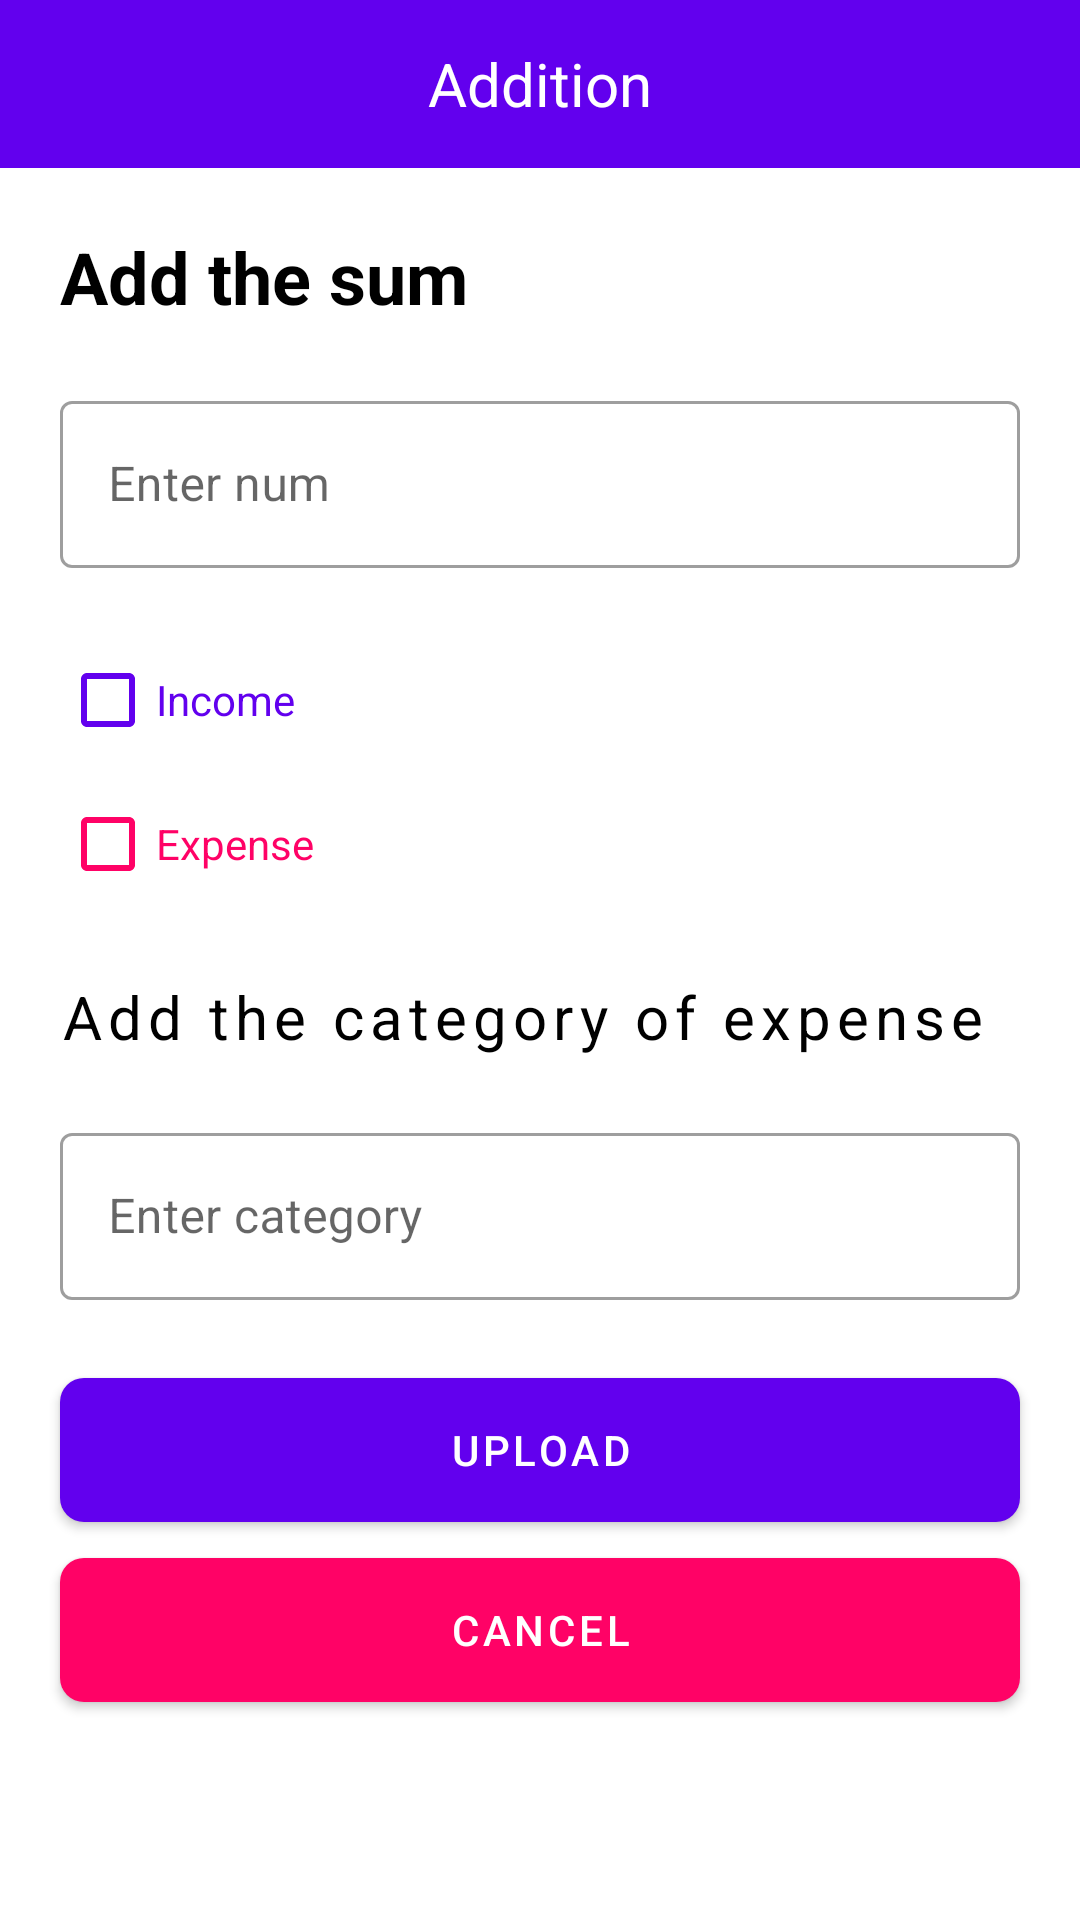

Write the Android layout XML for this screen, with the resource values it uses.
<!-- AndroidManifest.xml: application theme Theme.PersonalBudget -->
<!-- res/layout/activity_addition.xml -->
<?xml version="1.0" encoding="utf-8"?>
<LinearLayout xmlns:android="http://schemas.android.com/apk/res/android"
    xmlns:app="http://schemas.android.com/apk/res-auto"
    xmlns:tools="http://schemas.android.com/tools"
    android:layout_width="match_parent"
    android:layout_height="match_parent"
    android:orientation="vertical"
    tools:context=".AdditionActivity">

    <androidx.appcompat.widget.Toolbar
        android:id="@+id/main.toolbar"
        android:layout_width="match_parent"
        android:layout_height="?attr/actionBarSize"
        android:layout_gravity="top"
        android:background="@color/purple_500"
        app:contentInsetStart="0dp"
        app:layout_collapseMode="pin">

        <RelativeLayout
            android:layout_width="match_parent"
            android:layout_height="match_parent"
            android:layout_gravity="center"
            android:gravity="left|center_vertical"
            android:orientation="horizontal">

            <TextView
                android:layout_width="wrap_content"
                android:layout_height="wrap_content"
                android:layout_centerInParent="true"
                android:text="@string/addition_text"
                android:textColor="@color/white"
                android:textSize="20dp" />

            <ImageView
                android:id="@+id/backToMainBtn"
                android:layout_width="wrap_content"
                android:layout_height="wrap_content"
                android:layout_centerVertical="true"
                android:layout_marginLeft="10dp"
                android:src="@drawable/back_btn_img"
                app:tint="@color/white" />

        </RelativeLayout>
    </androidx.appcompat.widget.Toolbar>

    <TextView
        android:layout_width="wrap_content"
        android:layout_height="wrap_content"
        android:layout_margin="20dp"
        android:text="@string/add_sum_text"
        android:textColor="@color/black"
        android:textSize="24dp"
        android:textStyle="bold" />

    <com.google.android.material.textfield.TextInputLayout
        android:id="@+id/numTextInput"
        style="@style/Widget.MaterialComponents.TextInputLayout.OutlinedBox"
        android:layout_width="match_parent"
        android:layout_height="wrap_content"
        android:layout_marginLeft="20dp"
        android:layout_marginRight="20dp"
        android:hint="@string/entering_num_text"
        app:startIconDrawable="@drawable/num_img">

        <com.google.android.material.textfield.TextInputEditText
            android:layout_width="match_parent"
            android:layout_height="wrap_content"
            android:inputType="number" />

    </com.google.android.material.textfield.TextInputLayout>


    <CheckBox
        android:layout_marginTop="20dp"
        android:id="@+id/checkBoxIncome"
        android:layout_width="wrap_content"
        android:layout_height="wrap_content"
        android:layout_marginLeft="20dp"
        android:buttonTint="@color/purple_500"
        android:text="@string/income_text"
        android:textColor="@color/purple_500" />


    <CheckBox
        android:id="@+id/checkBoxExpense"
        android:layout_width="wrap_content"
        android:layout_height="wrap_content"
        android:layout_marginLeft="20dp"
        android:buttonTint="@color/red"
        android:text="@string/expense_text"
        android:textColor="@color/red" />


    <TextView
        android:id="@+id/description_for_expense_text"
        android:layout_width="wrap_content"
        android:layout_height="wrap_content"
        android:layout_margin="20dp"
        android:letterSpacing=".1"
        android:text="@string/add_category_text"
        android:textColor="@color/black"
        android:textSize="20dp" />

    <com.google.android.material.textfield.TextInputLayout
        android:id="@+id/categoryTextInput"
        style="@style/Widget.MaterialComponents.TextInputLayout.OutlinedBox"
        android:layout_width="match_parent"
        android:layout_height="wrap_content"
        android:layout_marginLeft="20dp"
        android:layout_marginRight="20dp"
        android:hint="@string/entering_category_text"
        app:startIconDrawable="@drawable/num_img">

        <com.google.android.material.textfield.TextInputEditText
            android:layout_width="match_parent"
            android:layout_height="wrap_content"
            android:inputType="text" />

    </com.google.android.material.textfield.TextInputLayout>


    <com.google.android.material.button.MaterialButton
        android:id="@+id/btn_upload"
        android:layout_width="match_parent"
        android:layout_height="60dp"
        android:layout_marginLeft="20dp"
        android:layout_marginTop="20dp"
        android:layout_marginRight="20dp"
        android:elevation="4dp"
        android:text="@string/upload_btn_text"
        android:transitionName="text_sign_up"
        app:backgroundTint="@color/purple_500"
        app:cornerRadius="8dp" />

    <com.google.android.material.button.MaterialButton
        android:id="@+id/btn_cancel"
        android:layout_width="match_parent"
        android:layout_height="60dp"
        android:layout_marginLeft="20dp"
        android:layout_marginRight="20dp"
        android:elevation="4dp"
        android:text="@string/cancel_btn_text"
        android:transitionName="text_sign_up"
        app:backgroundTint="@color/red"
        app:cornerRadius="8dp" />


</LinearLayout>
<!-- resources referenced by this layout -->
<resources>
  <color name="black">#FF000000</color>
  <color name="purple_500">#FF6200EE</color>
  <color name="red">#FF0266</color>
  <color name="white">#FFFFFFFF</color>
  <string name="add_category_text">Add the category of expense</string>
  <string name="add_sum_text">Add the sum</string>
  <string name="addition_text">Addition</string>
  <string name="cancel_btn_text">Cancel</string>
  <string name="entering_category_text">Enter category</string>
  <string name="entering_num_text">Enter num</string>
  <string name="expense_text">Expense</string>
  <string name="income_text">Income</string>
  <string name="upload_btn_text">Upload</string>
  <style name="Theme.PersonalBudget" parent="Theme.MaterialComponents.DayNight.NoActionBar">
          
          <item name="android:windowFullscreen">true</item>
          <item name="windowActionBar">false</item>
          <item name="windowNoTitle">true</item>
          <item name="colorPrimary">@color/purple_200</item>
          <item name="colorPrimaryVariant">@color/purple_700</item>
          <item name="colorOnPrimary">@color/white</item>
          
          <item name="colorSecondary">@color/teal_200</item>
          <item name="colorSecondaryVariant">@color/teal_700</item>
          <item name="colorOnSecondary">@color/black</item>
          
          <item name="android:statusBarColor" tools:targetApi="l">@color/purple_500</item>
          
      </style>
  <color name="purple_200">#FFBB86FC</color>
  <color name="purple_700">#FF3700B3</color>
  <color name="teal_200">#FF03DAC5</color>
  <color name="teal_700">#FF018786</color>
</resources>
